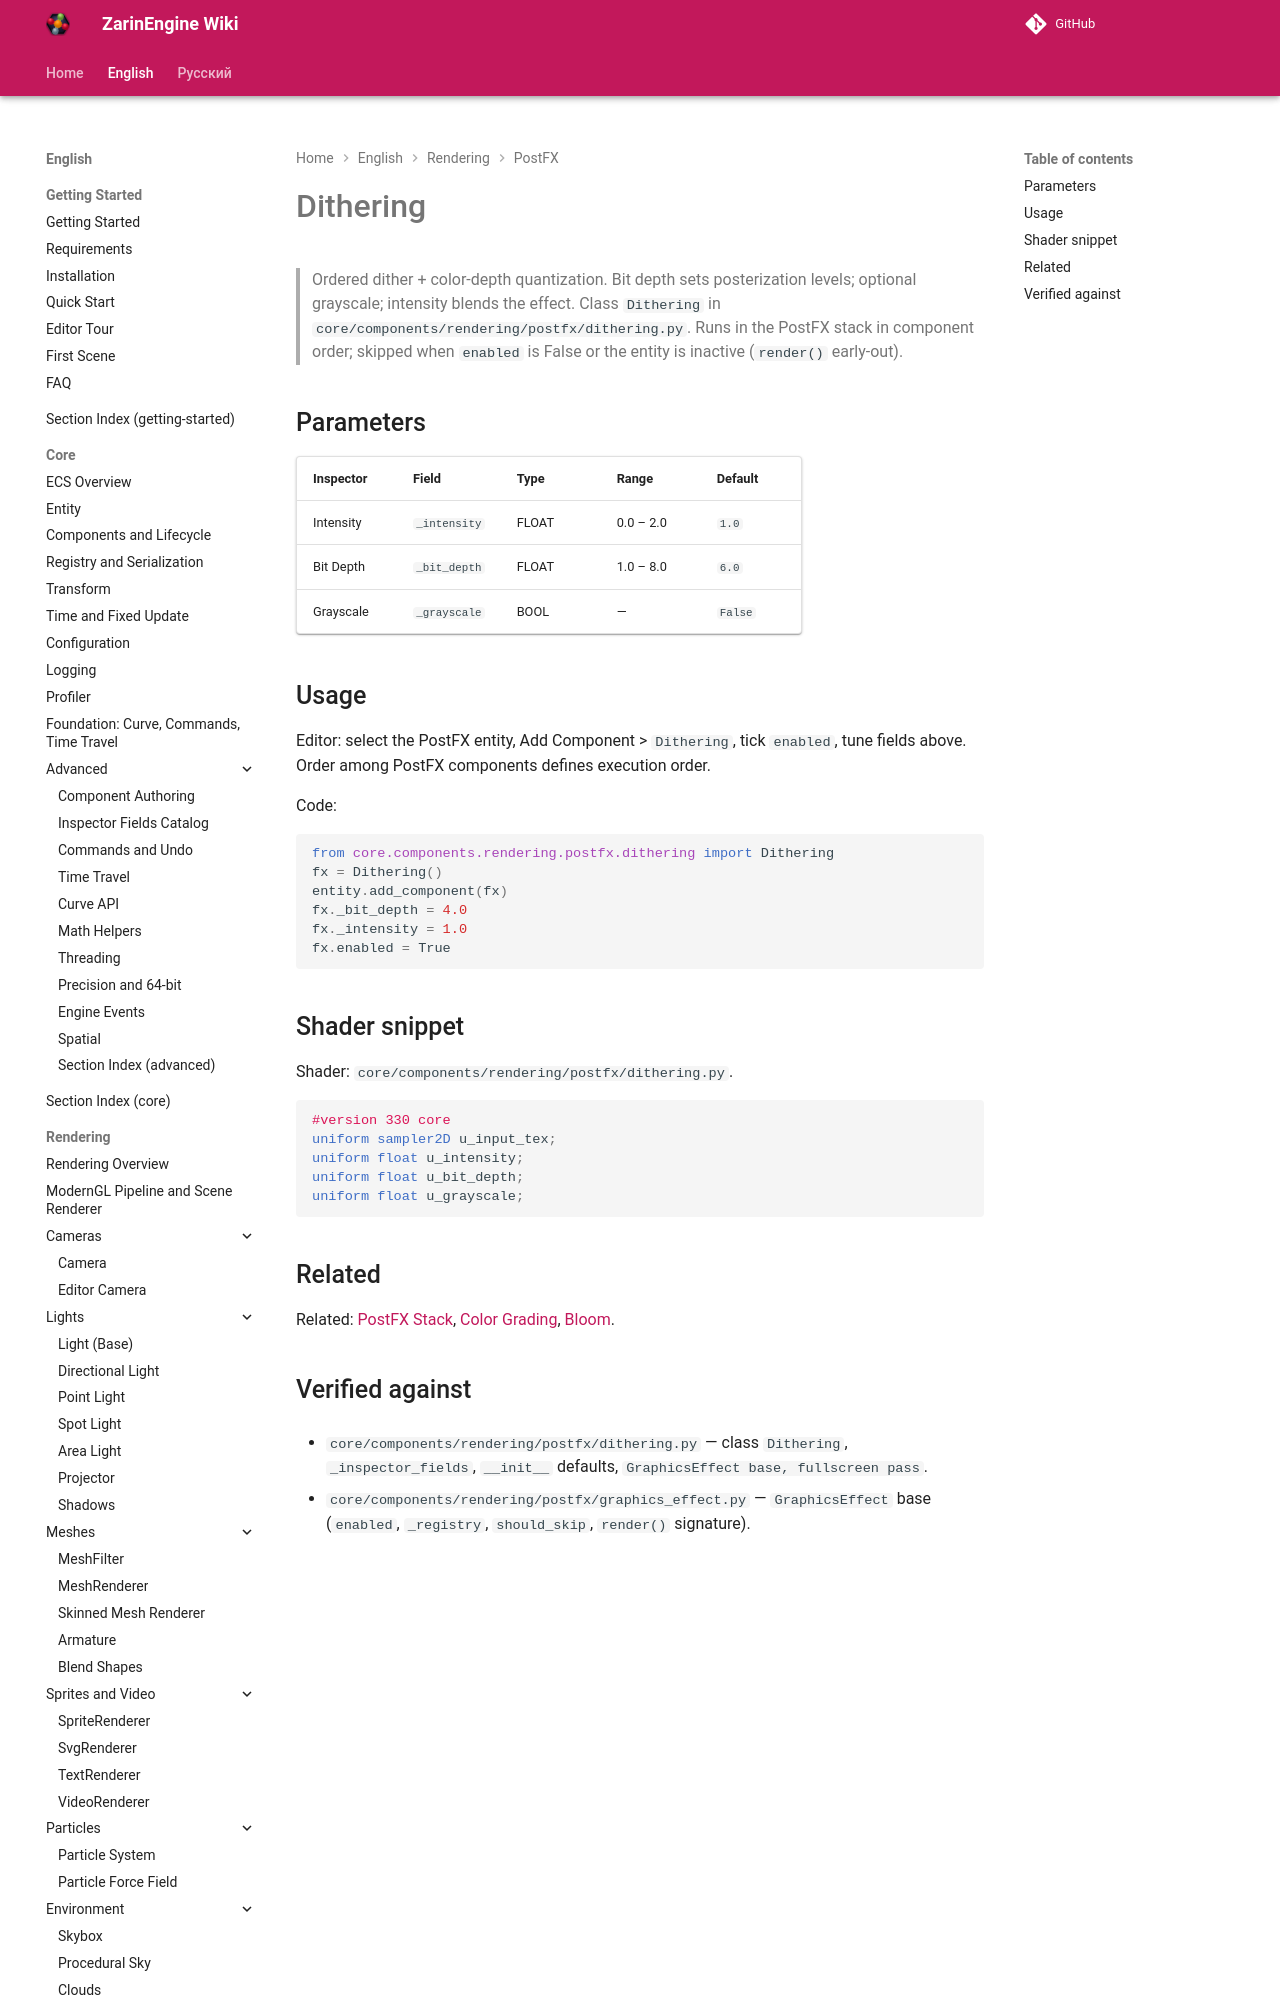

repository: EgorKonstrukt/ZarinEngineWiki · page: en/rendering/postfx/dithering/index.html · generator: mkdocs

# Dithering

> Ordered dither + color-depth quantization. Bit depth sets posterization levels; optional grayscale; intensity blends the effect. Class `Dithering` in `core/components/rendering/postfx/dithering.py`. Runs in the PostFX stack in component order; skipped when `enabled` is False or the entity is inacti
